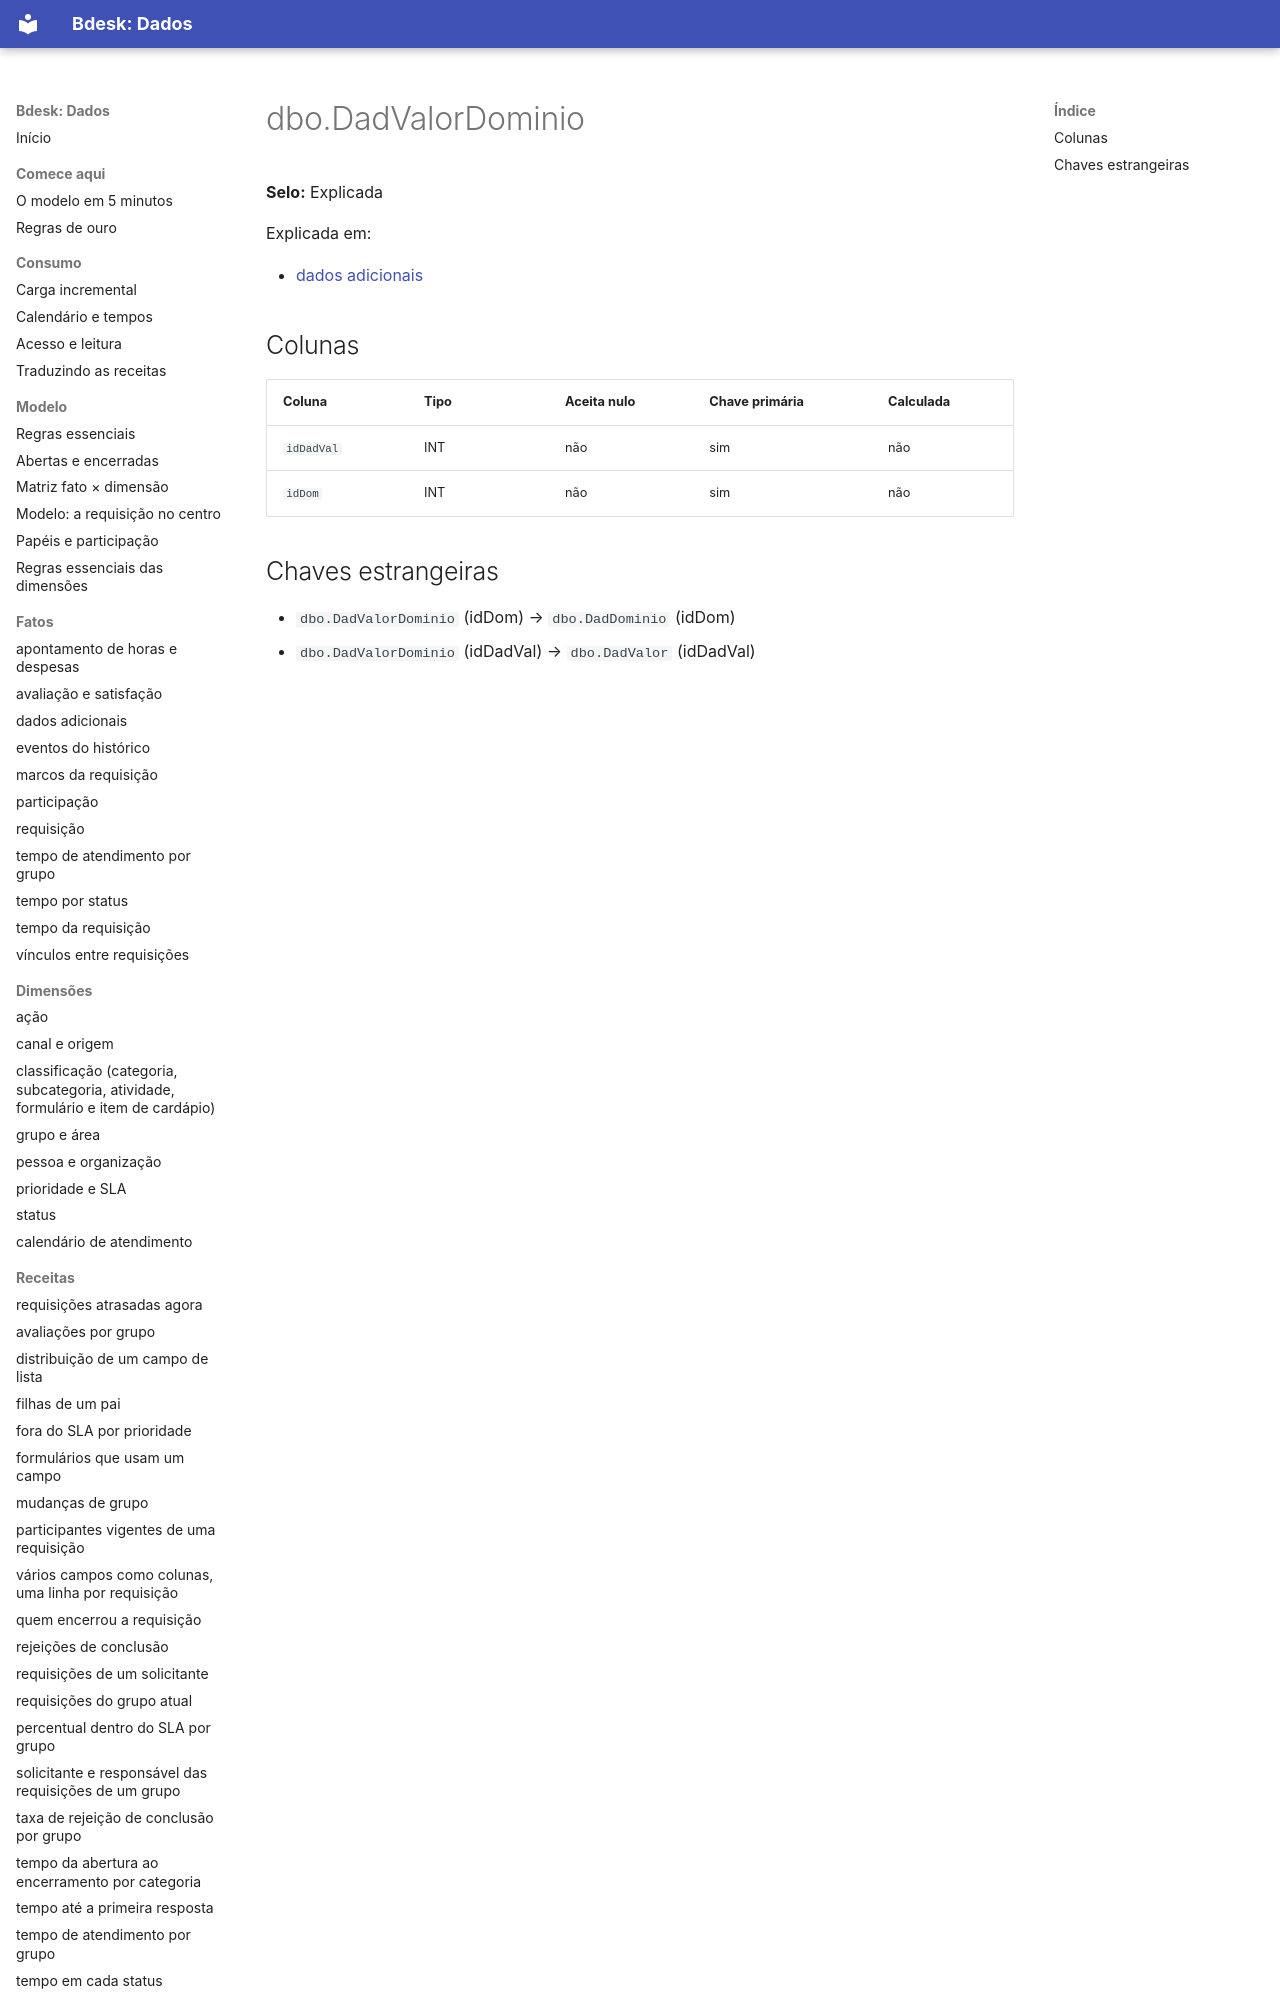

repository: bdeskapp/dados · page: dicionario/dbo-dadvalordominio/index.html · generator: mkdocs

---
gerado: sincronizacao
---

# dbo.DadValorDominio

**Selo:** Explicada

Explicada em:

- [dados adicionais](../fatos/dados-adicionais.md)

## Colunas

| Coluna | Tipo | Aceita nulo | Chave primária | Calculada |
|---|---|---|---|---|
| `idDadVal` | INT | não | sim | não |
| `idDom` | INT | não | sim | não |
